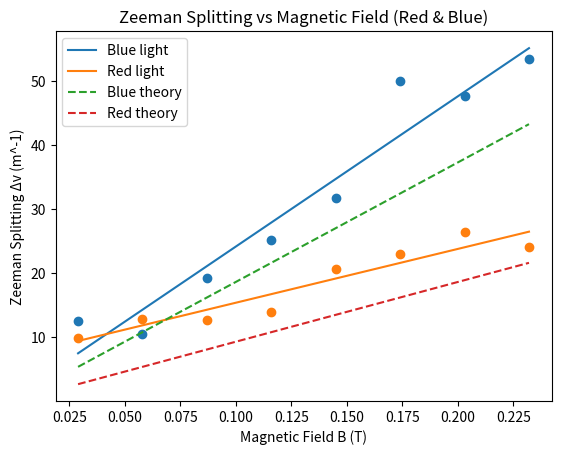

Write the Python code that produced this figure.
# -*- coding: utf-8 -*-
"""
Created on Mon Mar 2 17:48:13 2026

@author: unsal
"""

import numpy as np
import matplotlib.pyplot as plt
from scipy import stats


d = 3e-3  

D1_b = 5.9475
D2_b = 13.3846

I_b = np.array([0.5, 1, 1.5, 2, 2.5, 3, 3.5, 4])

sigma_minus_b = np.array([13.1630, 13.0147, 13.1506, 13.0317, 12.9320, 12.7188, 12.6990, 12.3853])
sigma_plus_b = np.array([13.5683, 13.3578, 13.7705, 13.8426, 13.9532, 14.3175, 14.2300, 14.1262])


D1_r = 12.6823
D2_r = 18.6472

I_r = np.array([0.5, 1, 1.5, 2, 2.5, 3, 3.5, 4])

sigma_minus_r = np.array([12.5662, 12.4925, 12.5124, 12.3798, 12.3482, 12.2681, 12.2488, 12.2346])
sigma_plus_r = np.array([13.0001, 13.0603, 13.0722, 12.9948, 13.2568, 13.2817, 13.4075, 13.2916])


def deltanu(I, D1, D2, sigma_minus, sigma_plus):
    B = 0.058 * I
    delta_nu = (1/(2*d)) * ((sigma_plus**2 - sigma_minus**2)/(D2**2 - D1**2))
    delta_nu = np.abs(delta_nu)
    return B, delta_nu


coeff = 46.686

gu_b = 2
Mu_b_plus = 1
Mu_b_minus = -1
gl_b = 0
Ml_b = 0

gu_r = 1
Mu_r_plus = 1
Mu_r_minus = -1
gl_r = 1
Ml_r = 0


def theory(gu, Mu, gl, Ml):
    return coeff * (gu*Mu - gl*Ml)


B_b, delta_nu_b = deltanu(I_b, D1_b, D2_b, sigma_minus_b, sigma_plus_b)
B_r, delta_nu_r = deltanu(I_r, D1_r, D2_r, sigma_minus_r, sigma_plus_r)

slope_b, C_b, r_b, _, err_b = stats.linregress(B_b, delta_nu_b)
slope_r, C_r, r_r, _, err_r = stats.linregress(B_r, delta_nu_r)

fit_b = slope_b * B_b + C_b
fit_r = slope_r * B_r + C_r


slope_th_b = theory(gu_b, Mu_b_plus, gl_b, Ml_b) - theory(gu_b, Mu_b_minus, gl_b, Ml_b)
slope_th_r = theory(gu_r, Mu_r_plus, gl_r, Ml_r) - theory(gu_r, Mu_r_minus, gl_r, Ml_r)

theory_b = slope_th_b * B_b
theory_r = slope_th_r * B_r


print("BLUE")
print("Slope:", slope_b)
print("Slope TH:", slope_th_b)
print("Intercept:", C_b)
print("R^2:", r_b**2)
print(" ")

print("RED")
print("Slope:", slope_r)
print("Slope TH:", slope_th_r)
print("Intercept:", C_r)
print("R^2:", r_r**2)
print(" ")

print("Experimental slope ratio (Red / Blue):", slope_r / slope_b)

print("Theoretical slope ratio (Red / Blue):", slope_th_r / slope_th_b)


plt.figure()

plt.scatter(B_b, delta_nu_b)
plt.plot(B_b, fit_b, label="Blue light")

plt.scatter(B_r, delta_nu_r)
plt.plot(B_r, fit_r, label="Red light")

plt.plot(B_b, theory_b, '--', label="Blue theory")
plt.plot(B_r, theory_r, '--', label="Red theory")

plt.xlabel("Magnetic Field B (T)")
plt.ylabel("Zeeman Splitting Δv (m^-1)")
plt.title("Zeeman Splitting vs Magnetic Field (Red & Blue)")
plt.legend()

plt.show()
